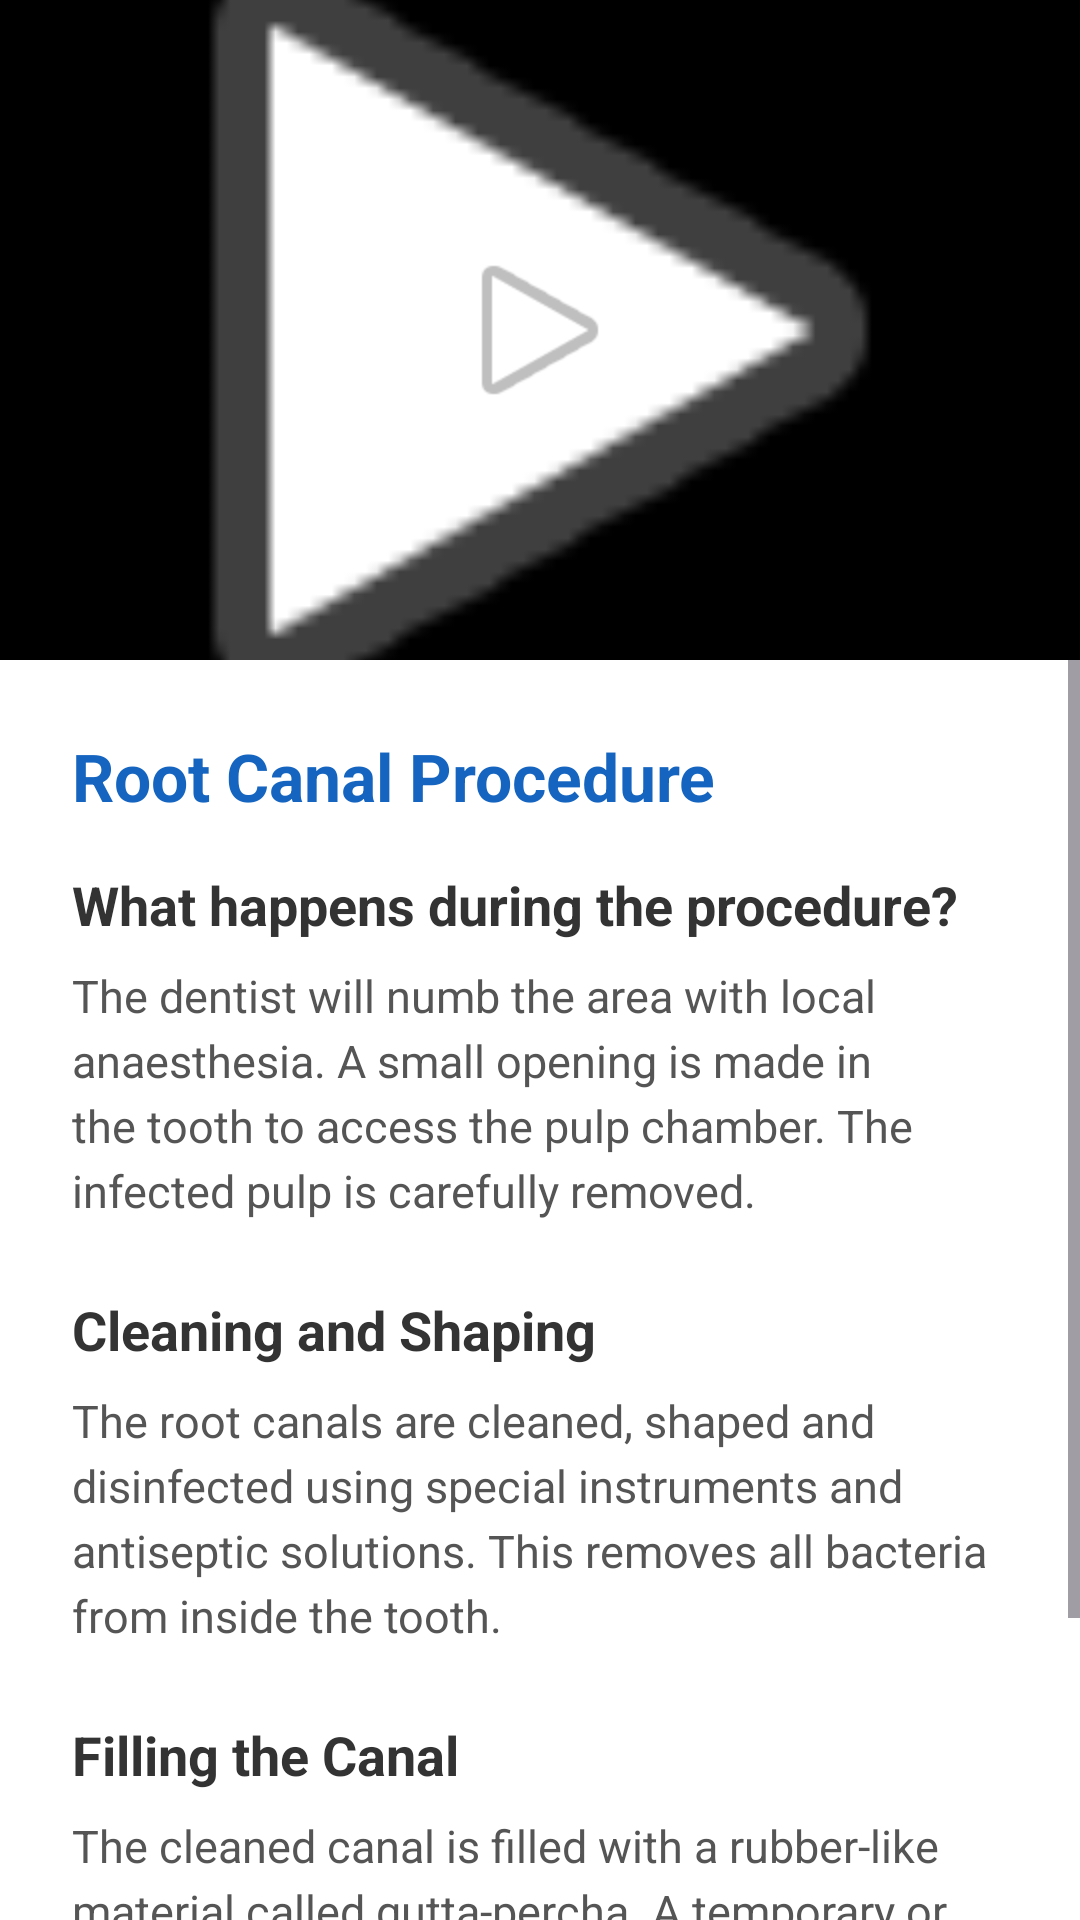

Produce the Android XML layout that renders to this screen, including the resource entries it uses.
<!-- AndroidManifest.xml: application theme Theme.RCTEducationApp -->
<!-- res/layout/activity_education2.xml -->
<?xml version="1.0" encoding="utf-8"?>
<LinearLayout
    xmlns:android="http://schemas.android.com/apk/res/android"
    android:layout_width="match_parent"
    android:layout_height="match_parent"
    android:orientation="vertical"
    android:background="#FFFFFF">

    <FrameLayout
        android:layout_width="match_parent"
        android:layout_height="220dp"
        android:background="#000000">

        <ImageView
            android:id="@+id/imgThumbnail"
            android:layout_width="match_parent"
            android:layout_height="match_parent"
            android:scaleType="centerCrop"
            android:src="@android:drawable/ic_media_play"/>

        <ImageView
            android:layout_width="64dp"
            android:layout_height="64dp"
            android:layout_gravity="center"
            android:src="@android:drawable/ic_media_play"/>

    </FrameLayout>

    <ScrollView
        android:layout_width="match_parent"
        android:layout_height="0dp"
        android:layout_weight="1">

        <LinearLayout
            android:layout_width="match_parent"
            android:layout_height="wrap_content"
            android:orientation="vertical"
            android:padding="24dp">

            <TextView
                android:text="@string/edu2_title"
                android:textSize="22sp"
                android:textStyle="bold"
                android:textColor="#1565C0"
                android:layout_marginBottom="16dp"
                android:layout_width="wrap_content"
                android:layout_height="wrap_content"/>

            <TextView
                android:text="@string/edu2_h1"
                android:textSize="18sp"
                android:textStyle="bold"
                android:textColor="#333333"
                android:layout_marginBottom="8dp"
                android:layout_width="wrap_content"
                android:layout_height="wrap_content"/>

            <TextView
                android:text="@string/edu2_p1"
                android:textSize="15sp"
                android:textColor="#555555"
                android:lineSpacingExtra="4dp"
                android:layout_marginBottom="24dp"
                android:layout_width="wrap_content"
                android:layout_height="wrap_content"/>

            <TextView
                android:text="@string/edu2_h2"
                android:textSize="18sp"
                android:textStyle="bold"
                android:textColor="#333333"
                android:layout_marginBottom="8dp"
                android:layout_width="wrap_content"
                android:layout_height="wrap_content"/>

            <TextView
                android:text="@string/edu2_p2"
                android:textSize="15sp"
                android:textColor="#555555"
                android:lineSpacingExtra="4dp"
                android:layout_marginBottom="24dp"
                android:layout_width="wrap_content"
                android:layout_height="wrap_content"/>

            <TextView
                android:text="@string/edu2_h3"
                android:textSize="18sp"
                android:textStyle="bold"
                android:textColor="#333333"
                android:layout_marginBottom="8dp"
                android:layout_width="wrap_content"
                android:layout_height="wrap_content"/>

            <TextView
                android:text="@string/edu2_p3"
                android:textSize="15sp"
                android:textColor="#555555"
                android:lineSpacingExtra="4dp"
                android:layout_marginBottom="32dp"
                android:layout_width="wrap_content"
                android:layout_height="wrap_content"/>

            <Button
                android:id="@+id/btnNext"
                android:text="@string/take_quiz"
                android:layout_width="match_parent"
                android:layout_height="wrap_content"
                android:backgroundTint="#1565C0"/>

        </LinearLayout>
    </ScrollView>

</LinearLayout>
<!-- resources referenced by this layout -->
<resources>
  <string name="edu2_h1">What happens during the procedure?</string>
  <string name="edu2_h2">Cleaning and Shaping</string>
  <string name="edu2_h3">Filling the Canal</string>
  <string name="edu2_p1">The dentist will numb the area with local anaesthesia. A small opening is made in the tooth to access the pulp chamber. The infected pulp is carefully removed.</string>
  <string name="edu2_p2">The root canals are cleaned, shaped and disinfected using special instruments and antiseptic solutions. This removes all bacteria from inside the tooth.</string>
  <string name="edu2_p3">The cleaned canal is filled with a rubber-like material called gutta-percha. A temporary or permanent filling is placed to seal the tooth.</string>
  <string name="edu2_title">Root Canal Procedure</string>
  <string name="take_quiz">Take Quiz</string>
  <style name="Theme.RCTEducationApp" parent="Base.Theme.RCTEducationApp" />
  <style name="Base.Theme.RCTEducationApp" parent="Theme.Material3.DayNight.NoActionBar">
          
          
      </style>
</resources>
